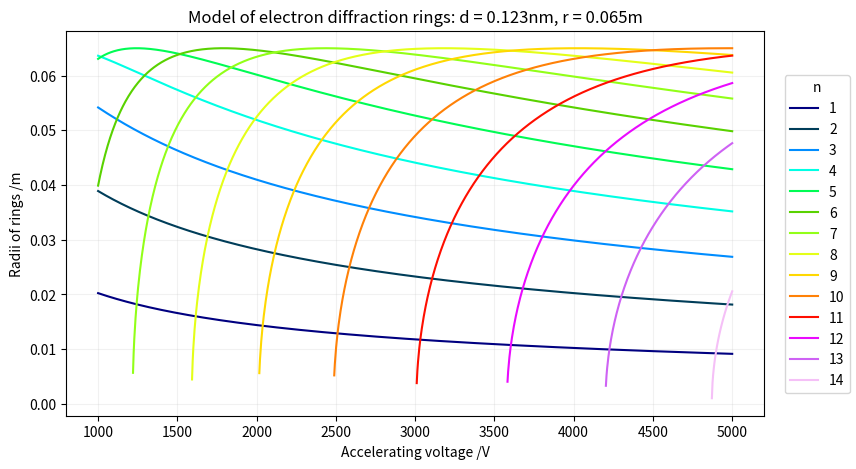
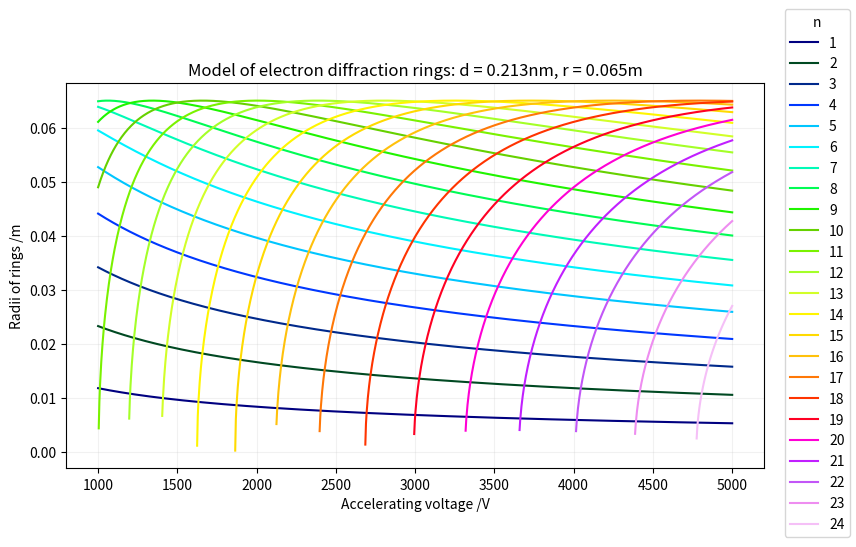

Generate these figures, in order, with matplotlib:
#Imports
import numpy as np
import matplotlib.pyplot as plt
from math import *

#Constants
me = 9.10938356e-31 #electron mass in kg
e = 1.602176634e-19 #elementary charge in C
h = 6.62607015e-34 #Planck's constant in J*s
c = 299792458 #speed of light in m/s

#variables
resolution_voltage = 1000 # 1000 intervals
d = [0.123, 0.213] #grating spacing in nanometers
r = 0.065  # distance from the diffraction grating to the screen in m


#functions
def wavelength_from_voltage(V):
    global h, c, e
    eV = e * V
    wavelength = h / sqrt(2 * me * eV) #wavelength in meters
    return wavelength * 1e9 #convert to nanometers

def calculate_n_max(wavelength, d):
    return floor((2 * d) / wavelength)

def theta_rad_from_n(n, wavelength, d):
    numerator = n * wavelength
    denominator = 2 * d
    if numerator / denominator > 1:
        return None #return None if the value is greater than 1, as arcsin cannot be computed
    return asin(numerator / denominator) #leave answer in radians, as math module works better with radians

def phi_from_theta(theta):
    return 2 * theta

def radius_from_phi(phi):
    return r * sin(phi) #return radius in m
    # phi lets us account for the angle of incidence being equal to the angle of reflection

def choose_colors(iteration_number):
    colors = plt.cm.gist_ncar(np.linspace(0, 0.95, iteration_number))
    return colors

def plot_graph(d_val, voltages):
    val = {}
    for V in voltages:
        wavelength = wavelength_from_voltage(V)
        n_max = calculate_n_max(wavelength, d_val)
        for n in range(1, n_max + 1):
            theta = theta_rad_from_n(n, wavelength, d_val)
            if theta is not None:
                phi = phi_from_theta(theta)
                radius = radius_from_phi(phi)
                if n in val:
                    val[n].append([V, radius])
                else:
                    val[n] = [[V, radius]]
        

    #Setup Scatter Plot
    fig, ax = plt.subplots(figsize=(9,5))
    ax.grid(True, alpha=0.17)
    ax.set_xlabel("Accelerating voltage /V")
    ax.set_ylabel("Radii of rings /m")
    ax.set_title(f"Model of electron diffraction rings: d = {d_val}nm, r = {r}m")

    #Plot the points for each n value
    colors = choose_colors(len(val))
    i = 0
    for n, lst in val.items():
        arr = np.array(lst)
        ax.plot(arr[:,0], arr[:,1], color=colors[i], label=f"{n}") # Array slicing & Plotting
        i += 1
    fig.legend(title = "n", loc = "outside right")
    plt.show()

#list of voltages
voltages = np.linspace(1000, 5000, resolution_voltage) # 1kV to 5kV in resolution_voltage intervals

#Itterate for d = 0.123 nm
d_val = d[0]
plot_graph(d_val, voltages)

#Itterate for d = 0.213 nm
d_val = d[1]
plot_graph(d_val, voltages)
